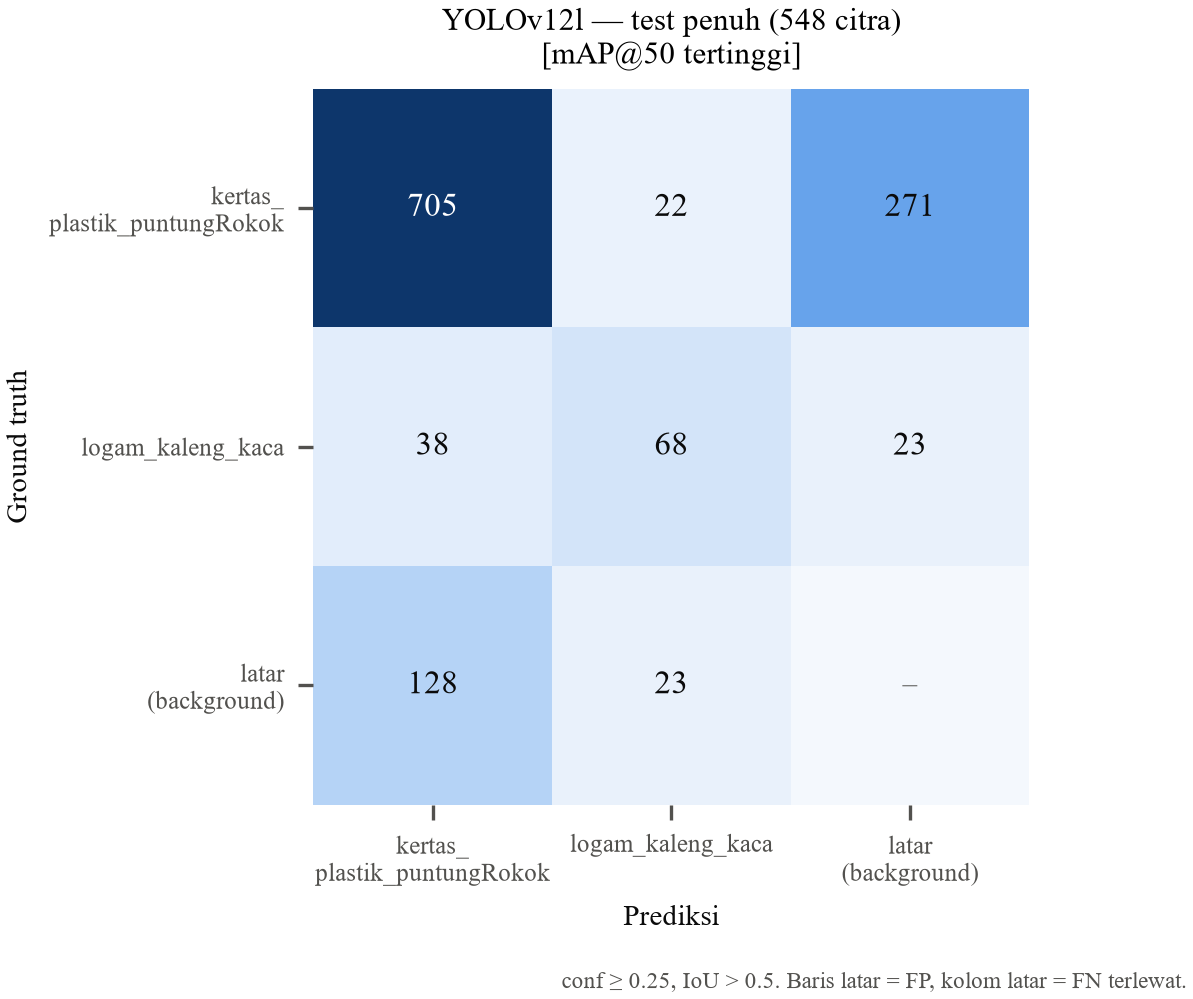

The file beside this chart, header and first rows:
, pred kertas_plastik_puntungRokok, pred logam_kaleng_kaca, pred latar
GT kertas_plastik_puntungRokok, 705, 22, 271
GT logam_kaleng_kaca, 38, 68, 23
GT latar, 128, 23, 0
